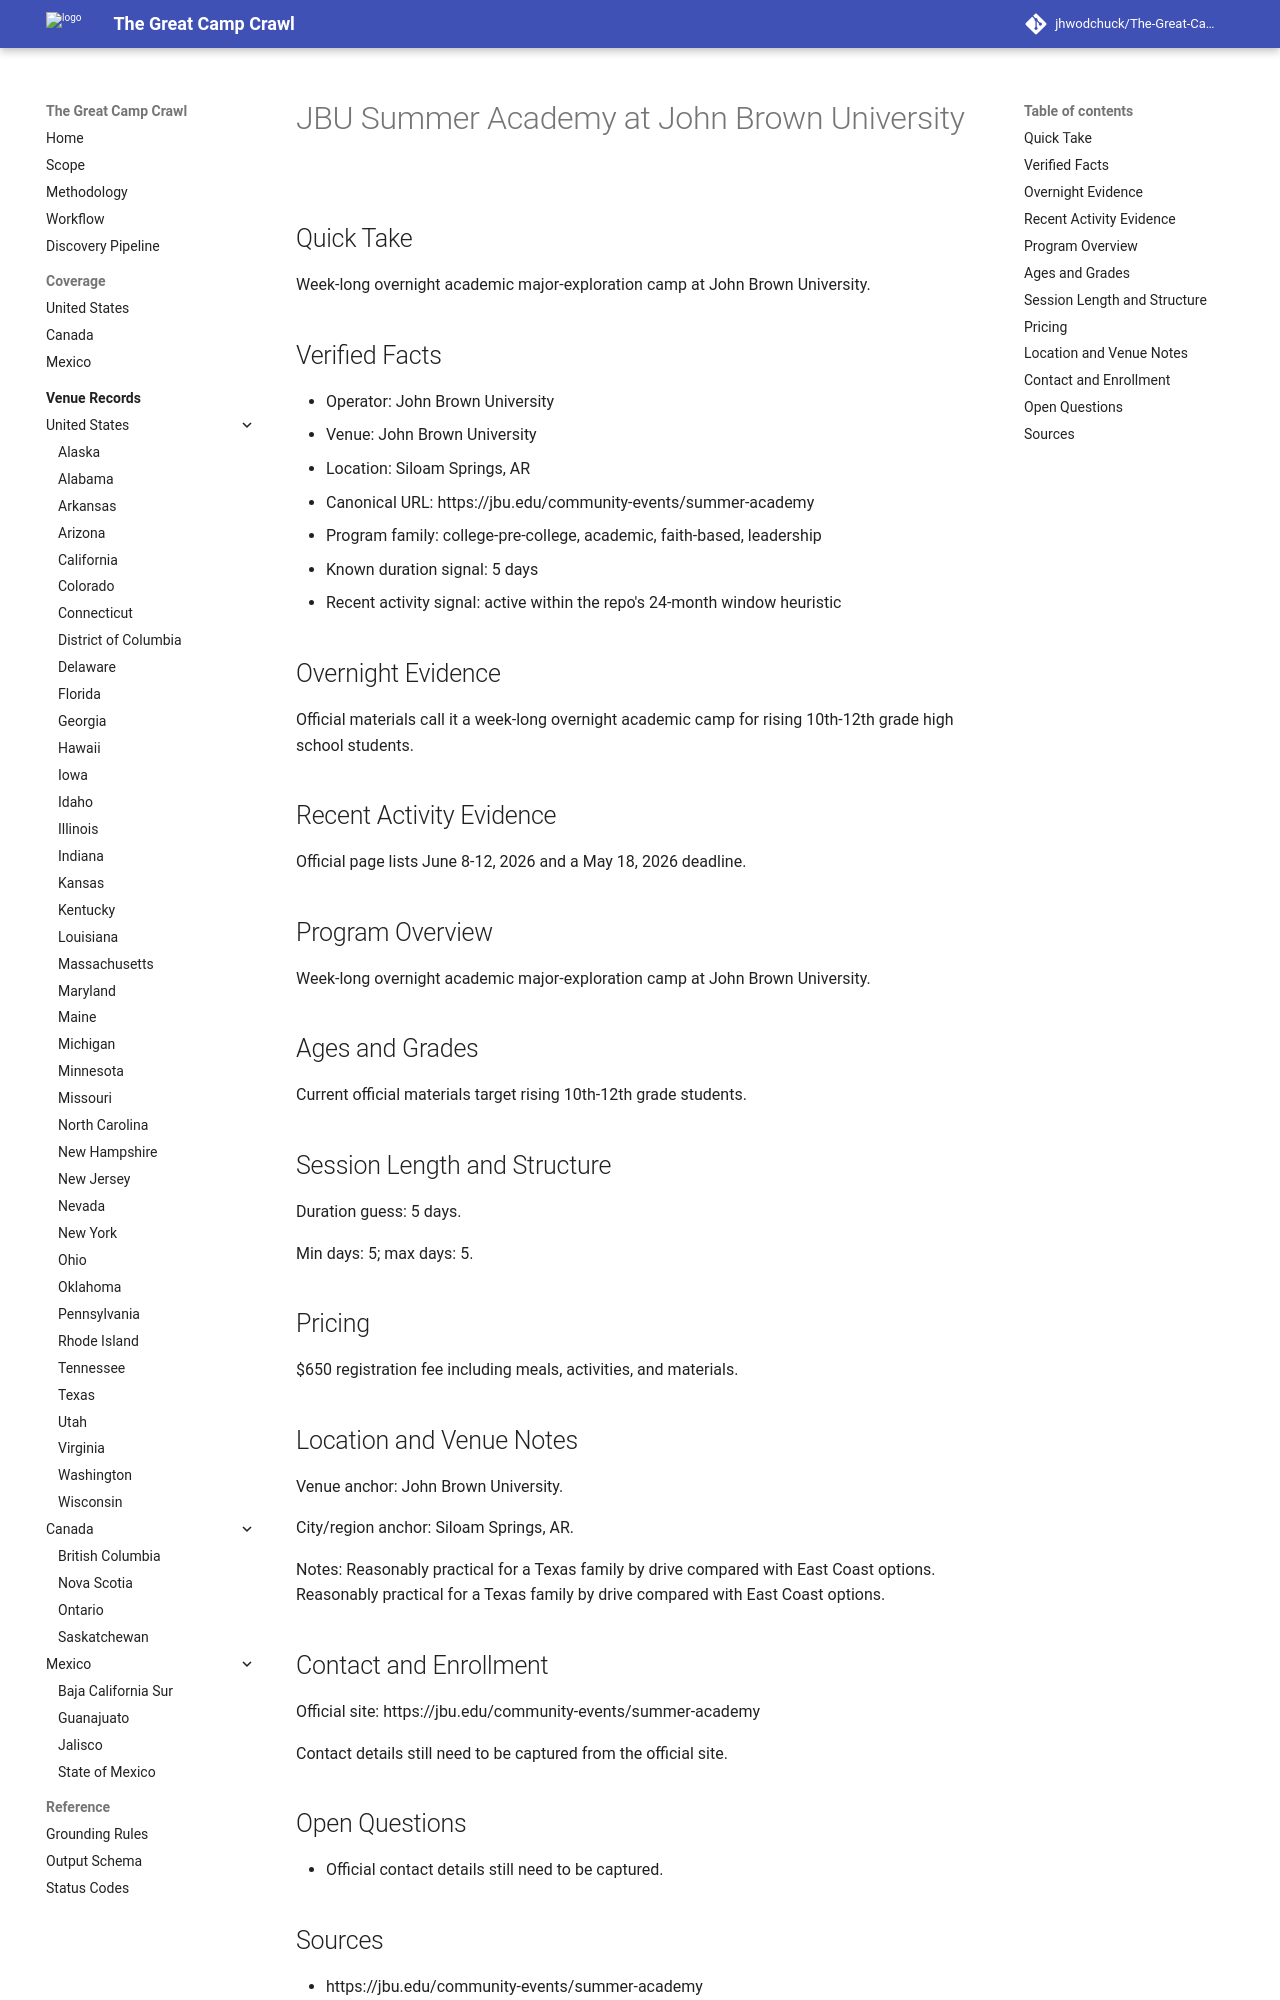

repository: jhwodchuck/The-Great-Camp-Crawl · page: camps/us/ar/jbu-summer-academy--us-ar-siloam-springs-john-brown-university--jbu-summer-academy-siloam-springs-ar/index.html · generator: mkdocs

---
record_id: jbu-summer-academy-siloam-springs-ar
camp_id: jbu-summer-academy
venue_id: us-ar-siloam-springs-john-brown-university
name: JBU Summer Academy
display_name: JBU Summer Academy at John Brown University
country: US
country_name: United States
region: AR
region_name: Arkansas
city: Siloam Springs
venue_name: John Brown University
program_family:
- college-pre-college
- academic
- faith-based
- leadership
camp_types:
- overnight
- residential-academic
priority_flags:
  college_precollege: true
  one_week_plus: false
languages_found:
- en
source_language_primary: en
activity_status: active_recent
activity_evidence_window_months: 24
duration:
  min_days: 5
  max_days: 5
pricing:
  currency: USD
  amount_min: null
  amount_max: null
  boarding_included: null
ages:
  min: null
  max: null
grades:
  min: null
  max: null
operator:
  name: John Brown University
  type: university
website:
  canonical_url: https://jbu.edu/community-events/summer-academy
  admissions_url: null
  session_dates_url: https://jbu.edu/community-events/summer-academy
  pricing_url: https://jbu.edu/community-events/summer-academy
contact:
  email: null
  phone: null
location:
  address: null
  postal_code: null
  latitude: null
  longitude: null
verification:
  overnight_confirmed: true
  active_past_2_years_confirmed: true
  confidence: high
  last_verified: '2026-04-13'
evidence:
  overnight_source_url: https://jbu.edu/community-events/summer-academy
  recent_activity_source_url: https://jbu.edu/community-events/summer-academy
  duration_source_url: https://jbu.edu/community-events/summer-academy
  pricing_source_url: https://jbu.edu/community-events/summer-academy
tags:
- united-states
- ar
- siloam-springs
- college-pre-college
- academic
- faith-based
- leadership
- overnight
- residential-academic
draft_status: draft
---

# JBU Summer Academy at John Brown University

## Quick Take
Week-long overnight academic major-exploration camp at John Brown University.

## Verified Facts
- Operator: John Brown University
- Venue: John Brown University
- Location: Siloam Springs, AR
- Canonical URL: https://jbu.edu/community-events/summer-academy
- Program family: college-pre-college, academic, faith-based, leadership
- Known duration signal: 5 days
- Recent activity signal: active within the repo's 24-month window heuristic

## Overnight Evidence
Official materials call it a week-long overnight academic camp for rising 10th-12th grade high school students.

## Recent Activity Evidence
Official page lists June 8-12, 2026 and a May 18, 2026 deadline.

## Program Overview
Week-long overnight academic major-exploration camp at John Brown University.

## Ages and Grades
Current official materials target rising 10th-12th grade students.

## Session Length and Structure
Duration guess: 5 days.

Min days: 5; max days: 5.

## Pricing
$650 registration fee including meals, activities, and materials.

## Location and Venue Notes
Venue anchor: John Brown University.

City/region anchor: Siloam Springs, AR.

Notes: Reasonably practical for a Texas family by drive compared with East Coast options. Reasonably practical for a Texas family by drive compared with East Coast options.

## Contact and Enrollment
Official site: https://jbu.edu/community-events/summer-academy

Contact details still need to be captured from the official site.
